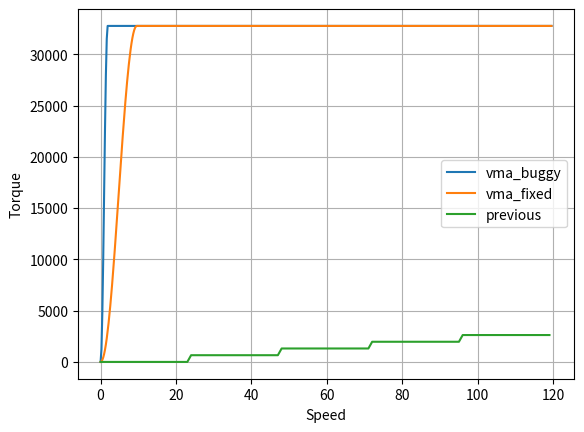

Here is the Python script that generated this plot:
import matplotlib.pyplot as plt
import numpy as np
import math

# scaled for 120 rpm with a 2500cpr on 0..32767 value
scaleSpeed = 64

# effect friction to simulate
offset = 0
deadBand = 0
negativeCoefficient = 32767
positiveCoefficient = 32767
negativeSaturation = 32767
positiveSaturation = 32767

def friction_vma_fix(i):
    force = 0

    speed = i * scaleSpeed

    speedRampupPct = 0.08 * 32767 # sinusoidal to 30

    # Effect is only active outside deadband + offset
    if (abs(speed - offset) > deadBand):

        # remove offset/deadband from metric to compute force
        speed -= (offset + (deadBand * (-1 if speed < offset else 1)) )

        # check if speed is in the 0..x% to rampup, if is this range, apply a sinusoidale function to smooth the torque (slow near 0, slow around the X% rampup
        rampupFactor = 1.0
        if (abs (speed) < speedRampupPct):	#if speed in the range to rampup we apply a sinus curbe to ramup

            phaseRad = math.pi * ((abs (speed) / speedRampupPct) - 0.5)  # we start to compute the normalized angle (speed / normalizedSpeed@5%) and translate it of -1/2PI to translate sin on 1/2 periode
            rampupFactor = ( 1 + math.sin(phaseRad ) ) / 2;				 # sin value is -1..1 range, we translate it to 0..2 and we scale it by 2

        sign = 1 if speed >= 0 else -1
        coeff = negativeCoefficient if speed < 0 else positiveCoefficient
        force = coeff * rampupFactor * sign

    return force


def friction_vma_buggy(i):
    force = 0

    speed = i * scaleSpeed

    speedRampupPct = 8 * 64 # sinusoidal to 30

    # Effect is only active outside deadband + offset
    if (abs(speed - offset) > deadBand):

        # remove offset/deadband from metric to compute force
        speed -= (offset + (deadBand * (-1 if speed < offset else 1)) )

        # check if speed is in the 0..x% to rampup, if is this range, apply a sinusoidale function to smooth the torque (slow near 0, slow around the X% rampup
        rampupFactor = 1.0
        if (abs (speed) < speedRampupPct):	#if speed in the range to rampup we apply a sinus curbe to ramup

            phaseRad = math.pi * ((abs (speed) / speedRampupPct) - 0.5)  # we start to compute the normalized angle (speed / normalizedSpeed@5%) and translate it of -1/2PI to translate sin on 1/2 periode
            rampupFactor = ( 1 + math.sin(phaseRad ) ) / 2;					# sin value is -1..1 range, we translate it to 0..2 and we scale it by 2

        sign = 1 if speed >= 0 else -1
        coeff = negativeCoefficient if speed < 0 else positiveCoefficient
        force = coeff * rampupFactor * sign

    return force

def calcConditionEffectForce(metric, gain, pos, scale):
    force = 0
	
    if abs(pos - offset) > deadBand:
        coefficient = negativeCoefficient
        if pos > offset:
            coefficient = positiveCoefficient
            
        force = coefficient * scale * (float)(metric)
        
        if force > positiveSaturation:
            force = positiveSaturation

        if (force < -negativeSaturation):
            force = -negativeSaturation
            
    return force

def friction_default(i):
    speed = i * .25
    force = calcConditionEffectForce(speed, 1.0 , i, .08)
    return force


######
# compute the Xaxis value : ivals for the effect, and xvals_scaled for the 120rpm normalized value
# and the 2 frictions scaled effect
nbval = (int)(32767 / scaleSpeed)
ivals = [0] * nbval
xvals_scaled = [0] * nbval
for i in range(nbval) :
    ivals[i] = i
    xvals_scaled[i] = 120 * (ivals[i] * scaleSpeed) / 32767

out1 = list(map(friction_vma_buggy,ivals))
out2 = list(map(friction_vma_fix,ivals))

# compute the Xaxis value for the original release, without scaling and the original version
nbval = 120
xvals_realspeed = [0] * nbval
ivals = [0] * nbval
for i in range(nbval) :   
    xvals_realspeed[i] = i
    ivals[i] = (int)((i * 2500.0) / 60000)
out3 = list(map(friction_default,ivals))


# draw
fig, ax = plt.subplots()
ax.plot(xvals_scaled, out1, xvals_scaled, out2, xvals_realspeed, out3)
ax.legend(['vma_buggy', 'vma_fixed', 'previous'])
ax.set_xlabel('Speed')
ax.set_ylabel('Torque')
ax.grid(True)
plt.show()